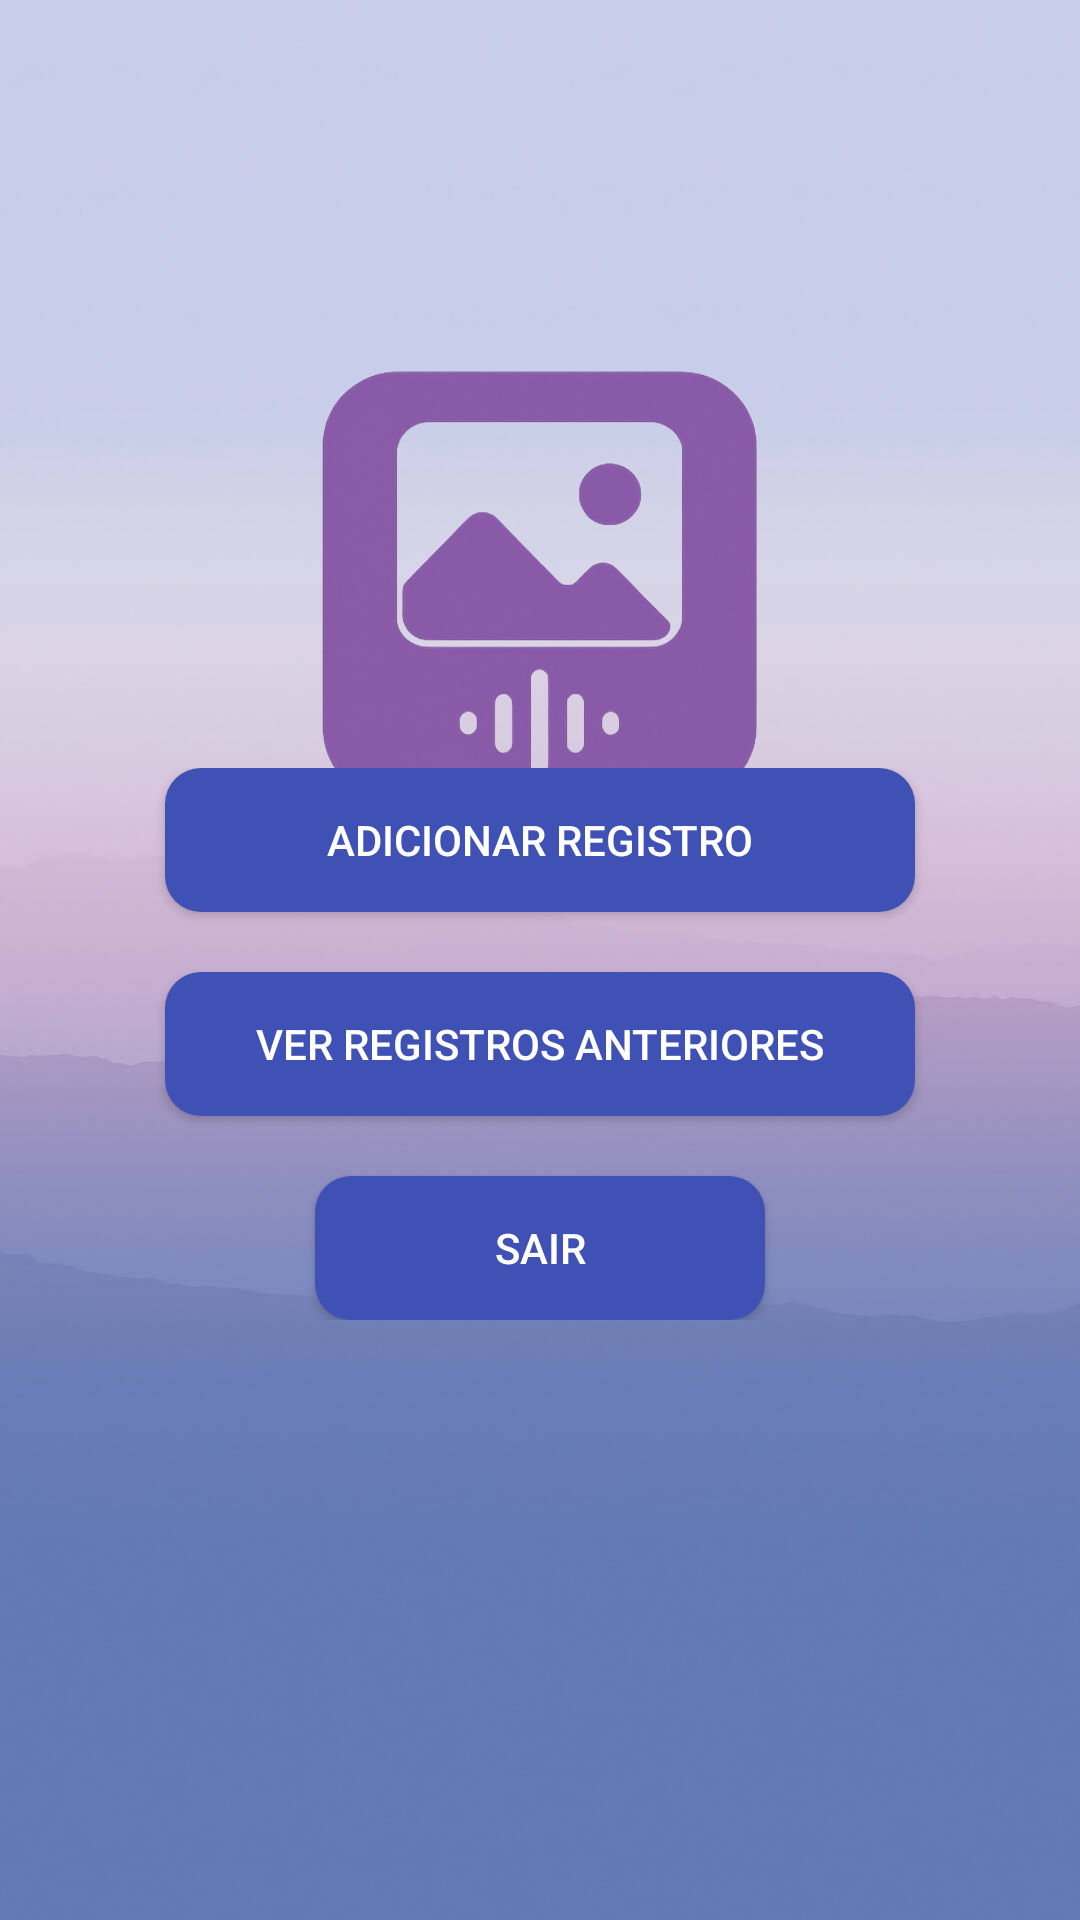

Here is an Android app screen rendered from its layout file. Give the layout XML and the strings, colors and styles it references.
<!-- AndroidManifest.xml: activity theme Theme.Sentinela -->
<!-- res/layout/activity_main.xml -->
<RelativeLayout xmlns:android="http://schemas.android.com/apk/res/android"
    android:layout_width="match_parent"
    android:layout_height="match_parent"
    android:background="@android:color/transparent">


    <ImageView
        android:id="@+id/bgImage"
        android:layout_width="match_parent"
        android:layout_height="match_parent"
        android:scaleType="centerCrop"
        android:src="@drawable/fundo_sentinela" />

    <ImageView
        android:id="@+id/logoSentinela"
        android:layout_width="150dp"
        android:layout_height="150dp"
        android:layout_centerHorizontal="true"
        android:layout_marginTop="120dp"
        android:src="@drawable/logo_sentinela" />


    <LinearLayout
        android:id="@+id/containerBotoes"
        android:layout_width="match_parent"
        android:layout_height="wrap_content"
        android:layout_alignParentBottom="true"
        android:layout_marginBottom="200dp"
        android:gravity="center"
        android:orientation="vertical">

        <Button
            android:id="@+id/btnAddRegistro"
            android:layout_width="250dp"
            android:layout_height="wrap_content"
            android:layout_marginBottom="20dp"
            android:background="@drawable/button_background"
            android:textColor="#FFFFFF"
            android:text="Adicionar Registro" />

        <Button
            android:id="@+id/btnVerRegistros"
            android:layout_width="250dp"
            android:layout_height="wrap_content"
            android:layout_marginBottom="20dp"
            android:background="@drawable/button_background"
            android:textColor="#FFFFFF"
            android:text="Ver Registros Anteriores" />

        <Button
            android:id="@+id/btnSair"
            android:layout_width="150dp"
            android:layout_height="wrap_content"
            android:background="@drawable/button_background"
            android:textColor="#FFFFFF"
            android:text="Sair" />

    </LinearLayout>
</RelativeLayout>
<!-- resources referenced by this layout -->
<resources>
  <!-- drawable button_background (drawable) -->
  <?xml version="1.0" encoding="utf-8"?>
  <selector xmlns:android="http://schemas.android.com/apk/res/android">
  
      
      <item android:state_pressed="true">
          <shape android:shape="rectangle">
              <solid android:color="#303F9F"/> 
              <corners android:radius="12dp" />
          </shape>
      </item>
  
      
      <item>
          <shape android:shape="rectangle">
              <solid android:color="#3F51B5"/>
              <corners android:radius="12dp" />
          </shape>
      </item>
  
  </selector>
  <!-- drawable fundo_sentinela: jpg bitmap (drawable, 30534 bytes) -->
  <!-- drawable logo_sentinela: png bitmap (drawable, 443054 bytes) -->
  <style name="Theme.Sentinela" parent="Theme.MaterialComponents.Light.NoActionBar" />
</resources>
